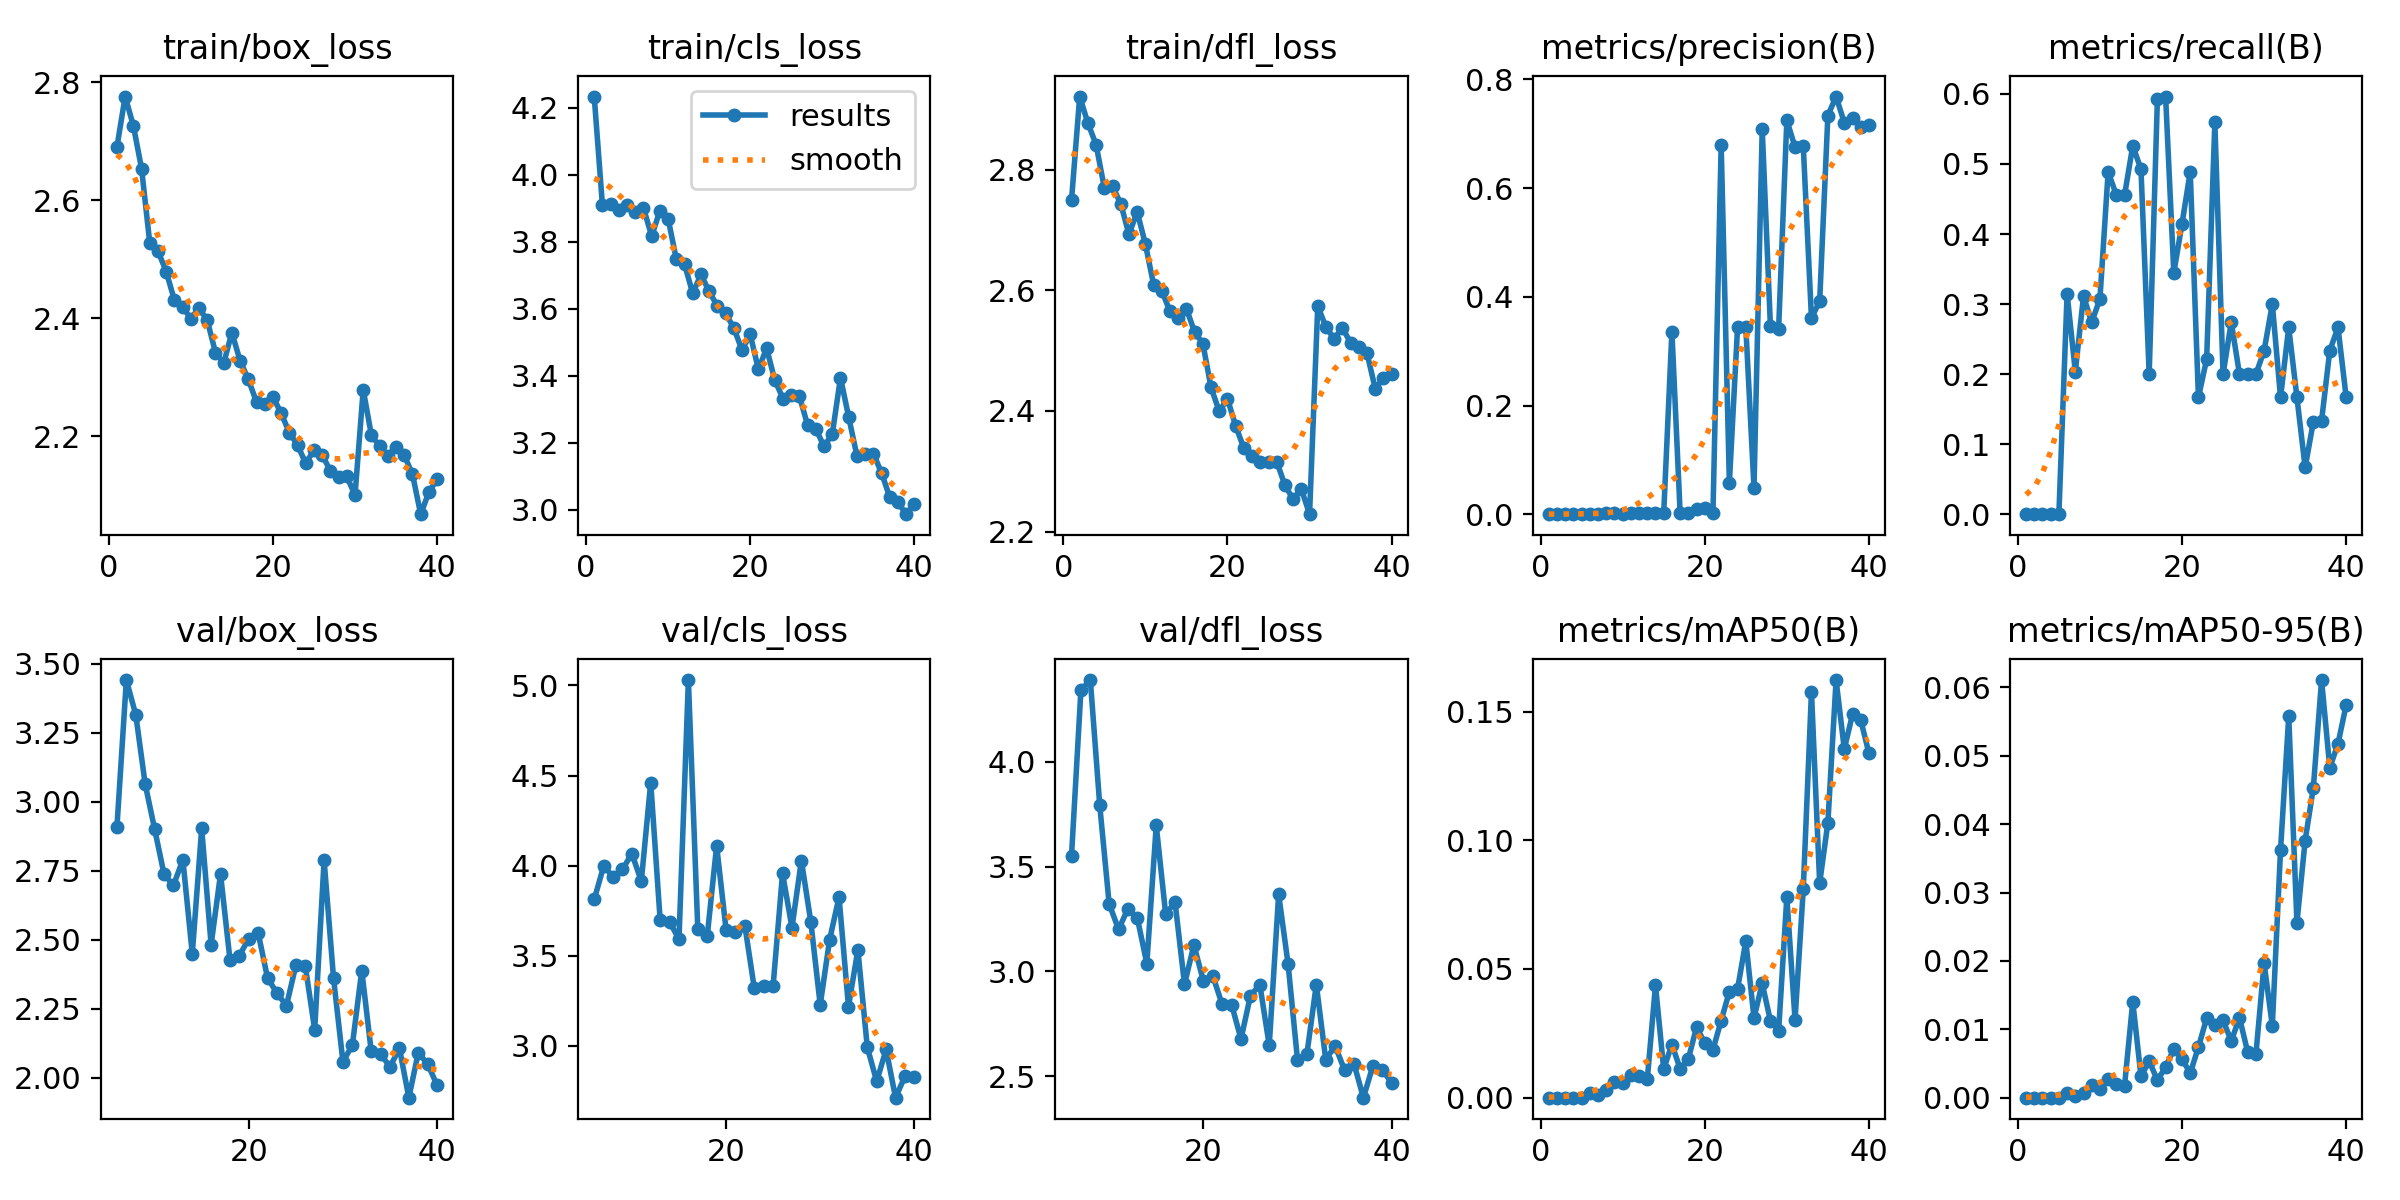

Source data for this figure (header and first rows):
epoch, time, train/box_loss, train/cls_loss, train/dfl_loss, metrics/precision(B), metrics/recall(B), metrics/mAP50(B), metrics/mAP50-95(B), val/box_loss, val/cls_loss, val/dfl_loss, lr/pg0, lr/pg1, lr/pg2
1, 10.81, 2.691, 4.233, 2.749, 0, 0, 0, 0, nan, nan, nan, 0.07083, 0.003241, 0.003241
2, 21.28, 2.776, 3.908, 2.921, 0, 0, 0, 0, nan, nan, nan, 0.04067, 0.006411, 0.006411
3, 30.86, 2.726, 3.912, 2.877, 0, 0, 0, 0, nan, nan, nan, 0.01034, 0.009417, 0.009417
4, 40.38, 2.654, 3.895, 2.841, 0, 0, 0, 0, nan, nan, nan, 0.009258, 0.009258, 0.009258
5, 49.84, 2.527, 3.909, 2.77, 0, 0, 0, 0, nan, nan, nan, 0.00901, 0.00901, 0.00901
6, 59.33, 2.514, 3.89, 2.772, 0.00113, 0.3148, 0.00179, 0.00065, 2.909, 3.813, 3.55, 0.008762, 0.008762, 0.008762
7, 68.78, 2.479, 3.9, 2.743, 0.0008, 0.2037, 0.0009, 0.00023, 3.441, 3.997, 4.341, 0.008515, 0.008515, 0.008515
8, 78.6, 2.43, 3.817, 2.693, 0.00163, 0.3111, 0.00316, 0.00064, 3.315, 3.94, 4.39, 0.008268, 0.008268, 0.008268
9, 88, 2.419, 3.893, 2.73, 0.00133, 0.2741, 0.0061, 0.00185, 3.063, 3.98, 3.792, 0.00802, 0.00802, 0.00802
10, 97.45, 2.399, 3.869, 2.677, 0.00122, 0.3074, 0.00553, 0.00128, 2.901, 4.067, 3.322, 0.007772, 0.007772, 0.007772
11, 106.8, 2.417, 3.748, 2.61, 0.00276, 0.4889, 0.00899, 0.00269, 2.738, 3.914, 3.2, 0.007525, 0.007525, 0.007525
12, 116.4, 2.397, 3.733, 2.599, 0.00222, 0.4556, 0.00845, 0.00201, 2.697, 4.461, 3.3, 0.007278, 0.007278, 0.007278
13, 125.8, 2.342, 3.646, 2.565, 0.00185, 0.4556, 0.00718, 0.00178, 2.79, 3.699, 3.253, 0.00703, 0.00703, 0.00703
14, 135.3, 2.323, 3.702, 2.554, 0.00203, 0.5259, 0.04362, 0.01403, 2.449, 3.689, 3.038, 0.006783, 0.006783, 0.006783
15, 144.8, 2.376, 3.651, 2.569, 0.00185, 0.4926, 0.01113, 0.00311, 2.903, 3.591, 3.696, 0.006535, 0.006535, 0.006535
16, 154.2, 2.328, 3.608, 2.531, 0.336, 0.2, 0.02065, 0.00535, 2.482, 5.03, 3.274, 0.006287, 0.006287, 0.006287
17, 163.6, 2.296, 3.586, 2.512, 0.00214, 0.5926, 0.01127, 0.00256, 2.738, 3.647, 3.33, 0.00604, 0.00604, 0.00604
18, 173, 2.258, 3.543, 2.439, 0.00223, 0.5963, 0.01505, 0.00448, 2.428, 3.608, 2.939, 0.005792, 0.005792, 0.005792
19, 182.5, 2.255, 3.476, 2.399, 0.01033, 0.3444, 0.02736, 0.00709, 2.443, 4.111, 3.126, 0.005545, 0.005545, 0.005545
20, 192.1, 2.267, 3.523, 2.42, 0.01072, 0.4148, 0.02125, 0.00566, 2.504, 3.646, 2.955, 0.005298, 0.005298, 0.005298
21, 201.6, 2.239, 3.419, 2.375, 0.00175, 0.4889, 0.01864, 0.00359, 2.524, 3.634, 2.98, 0.00505, 0.00505, 0.00505
22, 211.1, 2.206, 3.482, 2.338, 0.6796, 0.1667, 0.02995, 0.00739, 2.361, 3.667, 2.842, 0.004803, 0.004803, 0.004803
23, 220.5, 2.185, 3.386, 2.325, 0.05768, 0.2213, 0.04124, 0.01162, 2.307, 3.32, 2.842, 0.004555, 0.004555, 0.004555
24, 230, 2.154, 3.332, 2.315, 0.3445, 0.5593, 0.04228, 0.01064, 2.261, 3.333, 2.678, 0.004307, 0.004307, 0.004307
25, 239.4, 2.176, 3.343, 2.315, 0.3453, 0.2, 0.06074, 0.0113, 2.407, 3.335, 2.883, 0.00406, 0.00406, 0.00406
26, 249, 2.168, 3.339, 2.316, 0.04877, 0.2741, 0.03097, 0.00829, 2.405, 3.957, 2.937, 0.003812, 0.003812, 0.003812
27, 258.4, 2.141, 3.252, 2.277, 0.7088, 0.2, 0.04438, 0.01169, 2.174, 3.656, 2.647, 0.003565, 0.003565, 0.003565
28, 267.9, 2.131, 3.241, 2.254, 0.3463, 0.2, 0.02985, 0.00668, 2.788, 4.029, 3.367, 0.003318, 0.003318, 0.003318
29, 277.4, 2.132, 3.189, 2.271, 0.3413, 0.2, 0.02596, 0.00633, 2.361, 3.69, 3.036, 0.00307, 0.00307, 0.00307
30, 286, 2.1, 3.226, 2.229, 0.7248, 0.2333, 0.07792, 0.01965, 2.058, 3.227, 2.579, 0.002822, 0.002822, 0.002822
31, 306.1, 2.279, 3.394, 2.574, 0.6755, 0.3, 0.03028, 0.01053, 2.118, 3.59, 2.606, 0.002575, 0.002575, 0.002575
32, 314.7, 2.201, 3.277, 2.539, 0.6778, 0.1667, 0.08092, 0.0362, 2.389, 3.825, 2.937, 0.002328, 0.002328, 0.002328
33, 323.3, 2.183, 3.161, 2.519, 0.3611, 0.2667, 0.1577, 0.05578, 2.097, 3.218, 2.579, 0.00208, 0.00208, 0.00208
34, 331.8, 2.167, 3.166, 2.538, 0.3917, 0.1667, 0.08337, 0.02561, 2.086, 3.533, 2.645, 0.001832, 0.001832, 0.001832
35, 340.4, 2.182, 3.168, 2.512, 0.7337, 0.06667, 0.1068, 0.0376, 2.04, 2.993, 2.529, 0.001585, 0.001585, 0.001585
36, 348.9, 2.167, 3.111, 2.506, 0.7686, 0.1322, 0.1623, 0.04535, 2.107, 2.803, 2.559, 0.001337, 0.001337, 0.001337
37, 357.5, 2.135, 3.037, 2.496, 0.7206, 0.1333, 0.1355, 0.06107, 1.928, 2.981, 2.398, 0.00109, 0.00109, 0.00109
38, 366, 2.068, 3.022, 2.437, 0.7288, 0.2333, 0.1489, 0.04823, 2.091, 2.713, 2.548, 0.0008425, 0.0008425, 0.0008425
39, 375.6, 2.105, 2.987, 2.454, 0.7123, 0.2667, 0.1468, 0.05175, 2.05, 2.831, 2.529, 0.000595, 0.000595, 0.000595
40, 385.3, 2.127, 3.018, 2.461, 0.7155, 0.1667, 0.1339, 0.05745, 1.973, 2.825, 2.47, 0.0003475, 0.0003475, 0.0003475
